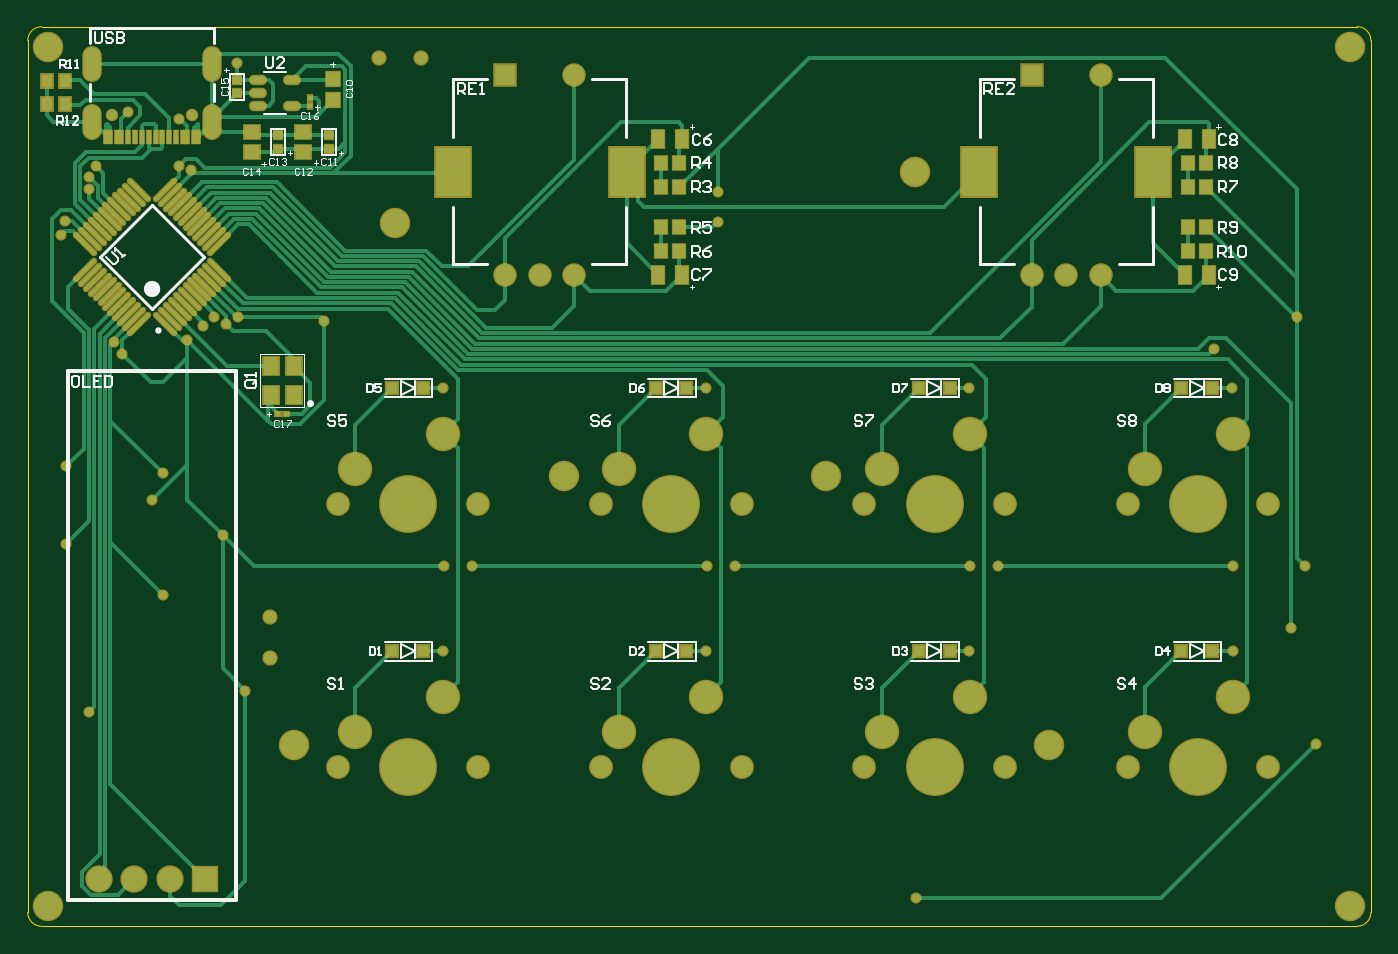
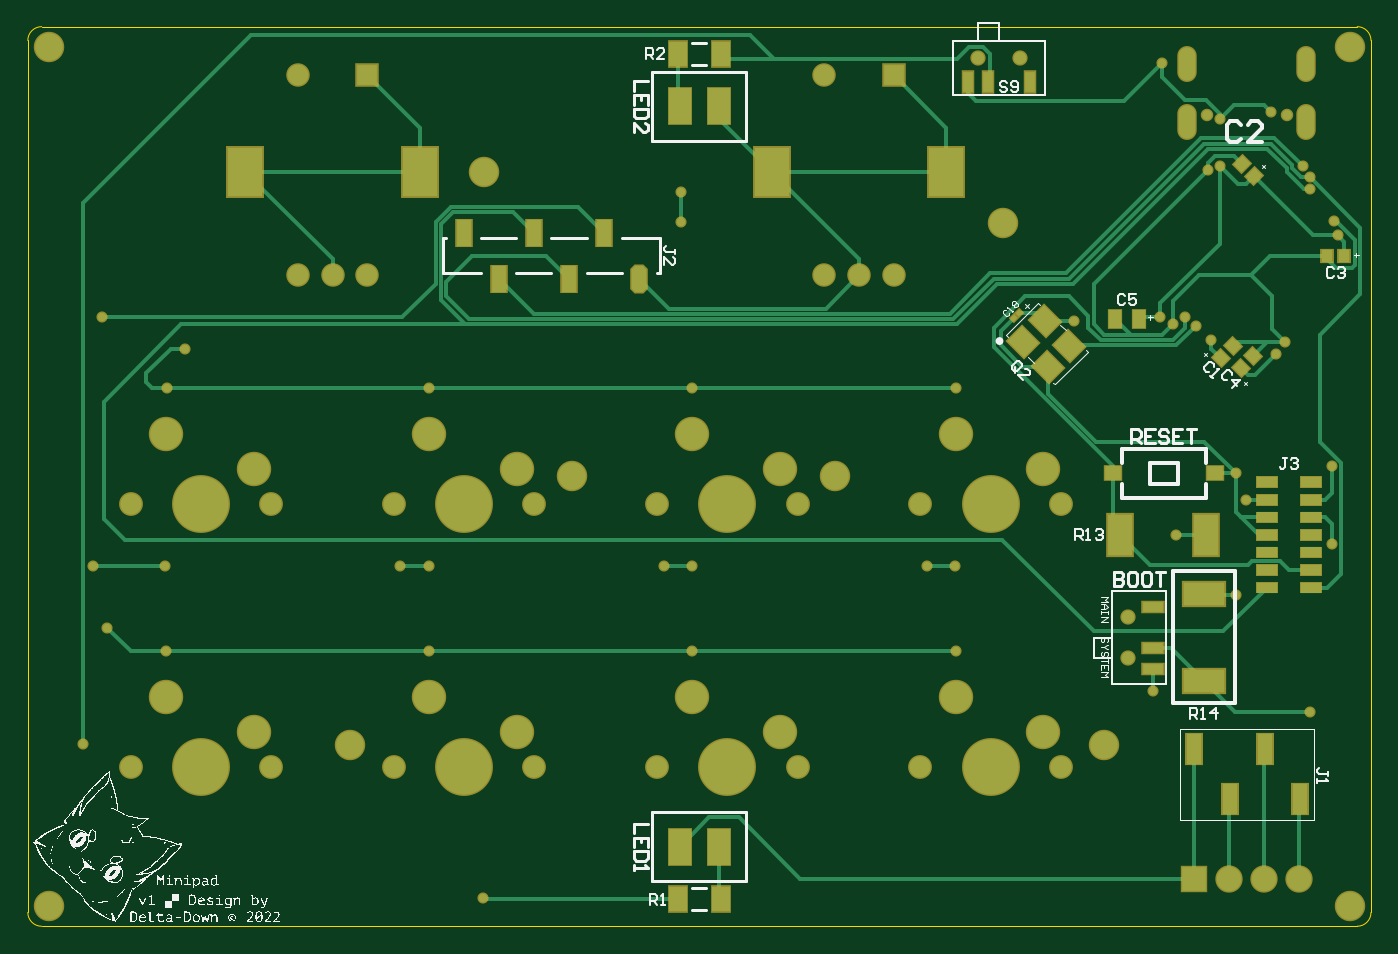
Circuit board: 9 layer files. Board 97.2 x 65.1 mm.
- bottom_copper: PCB1.GBL (14457 bytes)
- bottom_silk: PCB1.GBO (409937 bytes)
- paste: PCB1.GBP (5007 bytes)
- bottom_mask: PCB1.GBS (7913 bytes)
- outline: PCB1.GM1 (678 bytes)
- top_copper: PCB1.GTL (20352 bytes)
- top_silk: PCB1.GTO (19029 bytes)
- paste: PCB1.GTP (4698 bytes)
- top_mask: PCB1.GTS (7935 bytes)

=== bottom_copper: PCB1.GBL (14457 bytes, source omitted) ===
=== bottom_silk: PCB1.GBO (409937 bytes, source omitted) ===
=== paste: PCB1.GBP ===
G04*
G04 #@! TF.GenerationSoftware,Altium Limited,CircuitMaker,2.2.1 (2.2.1.6)*
G04*
G04 Layer_Color=16770453*
%FSLAX25Y25*%
%MOIN*%
G70*
G04*
G04 #@! TF.SameCoordinates,0C0BB1EE-0056-4C80-8B96-835DB9A5DFF7*
G04*
G04*
G04 #@! TF.FilePolarity,Positive*
G04*
G01*
G75*
%ADD31R,0.03543X0.05118*%
%ADD74R,0.07087X0.11811*%
%ADD75R,0.05787X0.02913*%
%ADD76R,0.05905X0.02756*%
%ADD77R,0.03150X0.03543*%
G04:AMPARAMS|DCode=78|XSize=35.43mil|YSize=31.5mil|CornerRadius=0mil|HoleSize=0mil|Usage=FLASHONLY|Rotation=45.000|XOffset=0mil|YOffset=0mil|HoleType=Round|Shape=Rectangle|*
%AMROTATEDRECTD78*
4,1,4,-0.00139,-0.02366,-0.02366,-0.00139,0.00139,0.02366,0.02366,0.00139,-0.00139,-0.02366,0.0*
%
%ADD78ROTATEDRECTD78*%

G04:AMPARAMS|DCode=79|XSize=66.93mil|YSize=59.05mil|CornerRadius=0mil|HoleSize=0mil|Usage=FLASHONLY|Rotation=225.000|XOffset=0mil|YOffset=0mil|HoleType=Round|Shape=Rectangle|*
%AMROTATEDRECTD79*
4,1,4,0.00278,0.04454,0.04454,0.00278,-0.00278,-0.04454,-0.04454,-0.00278,0.00278,0.04454,0.0*
%
%ADD79ROTATEDRECTD79*%

%ADD80R,0.06299X0.10236*%
%ADD81R,0.05118X0.07087*%
%ADD82R,0.04213X0.07480*%
G04:AMPARAMS|DCode=83|XSize=74.8mil|YSize=42.13mil|CornerRadius=0mil|HoleSize=0mil|Usage=FLASHONLY|Rotation=270.000|XOffset=0mil|YOffset=0mil|HoleType=Round|Shape=Octagon|*
%AMOCTAGOND83*
4,1,8,-0.01053,-0.03740,0.01053,-0.03740,0.02106,-0.02687,0.02106,0.02687,0.01053,0.03740,-0.01053,0.03740,-0.02106,0.02687,-0.02106,-0.02687,-0.01053,-0.03740,0.0*
%
%ADD83OCTAGOND83*%

%ADD84R,0.02756X0.05905*%
%ADD85R,0.04331X0.08661*%
%ADD86R,0.04724X0.03937*%
%ADD87R,0.11811X0.06693*%
G04:AMPARAMS|DCode=88|XSize=12.6mil|YSize=14.17mil|CornerRadius=0mil|HoleSize=0mil|Usage=FLASHONLY|Rotation=225.000|XOffset=0mil|YOffset=0mil|HoleType=Round|Shape=Rectangle|*
%AMROTATEDRECTD88*
4,1,4,-0.00056,0.00946,0.00946,-0.00056,0.00056,-0.00946,-0.00946,0.00056,-0.00056,0.00946,0.0*
%
%ADD88ROTATEDRECTD88*%

G04:AMPARAMS|DCode=89|XSize=35.43mil|YSize=31.5mil|CornerRadius=0mil|HoleSize=0mil|Usage=FLASHONLY|Rotation=315.000|XOffset=0mil|YOffset=0mil|HoleType=Round|Shape=Rectangle|*
%AMROTATEDRECTD89*
4,1,4,-0.02366,0.00139,-0.00139,0.02366,0.02366,-0.00139,0.00139,-0.02366,-0.02366,0.00139,0.0*
%
%ADD89ROTATEDRECTD89*%

G36*
X132595Y225043D02*
X126807D01*
Y227957D01*
X132595D01*
Y225043D01*
D02*
G37*
G36*
X119894D02*
X114106D01*
Y227957D01*
X119894D01*
Y225043D01*
D02*
G37*
G36*
X132595Y220043D02*
X126807D01*
Y222957D01*
X132595D01*
Y220043D01*
D02*
G37*
G36*
X119894D02*
X114106D01*
Y222957D01*
X119894D01*
Y220043D01*
D02*
G37*
G36*
X132595Y215043D02*
X126807D01*
Y217957D01*
X132595D01*
Y215043D01*
D02*
G37*
G36*
X119894D02*
X114106D01*
Y217957D01*
X119894D01*
Y215043D01*
D02*
G37*
G36*
X132595Y210043D02*
X126807D01*
Y212957D01*
X132595D01*
Y210043D01*
D02*
G37*
G36*
X119894D02*
X114106D01*
Y212957D01*
X119894D01*
Y210043D01*
D02*
G37*
G36*
X132595Y205043D02*
X126807D01*
Y207957D01*
X132595D01*
Y205043D01*
D02*
G37*
G36*
X119894D02*
X114106D01*
Y207957D01*
X119894D01*
Y205043D01*
D02*
G37*
G36*
X132595Y200043D02*
X126807D01*
Y202957D01*
X132595D01*
Y200043D01*
D02*
G37*
G36*
X119894D02*
X114106D01*
Y202957D01*
X119894D01*
Y200043D01*
D02*
G37*
G36*
X132595Y195043D02*
X126807D01*
Y197957D01*
X132595D01*
Y195043D01*
D02*
G37*
G36*
X119894D02*
X114106D01*
Y197957D01*
X119894D01*
Y195043D01*
D02*
G37*
D31*
X172940Y273000D02*
D03*
X166060D02*
D03*
D74*
X171409Y211500D02*
D03*
X147000D02*
D03*
D75*
X117000Y196500D02*
D03*
X129701D02*
D03*
X117000Y211500D02*
D03*
Y201500D02*
D03*
X129701Y211500D02*
D03*
Y201500D02*
D03*
X117000Y206500D02*
D03*
X129701D02*
D03*
X117000Y226500D02*
D03*
Y216500D02*
D03*
X129701Y226500D02*
D03*
Y216500D02*
D03*
X117000Y221500D02*
D03*
X129701D02*
D03*
D76*
X162201Y173343D02*
D03*
Y179248D02*
D03*
Y191059D02*
D03*
D77*
X107579Y291000D02*
D03*
X112500D02*
D03*
D78*
X137000Y259000D02*
D03*
X133520Y262480D02*
D03*
X142740Y261760D02*
D03*
X139260Y265240D02*
D03*
D79*
X193000Y272500D02*
D03*
X185929Y265429D02*
D03*
X192053Y259304D02*
D03*
X199125Y266375D02*
D03*
D80*
X285827Y122638D02*
D03*
X296850D02*
D03*
Y333661D02*
D03*
X285827D02*
D03*
D81*
X297441Y348622D02*
D03*
X285236D02*
D03*
X297441Y107677D02*
D03*
X285236D02*
D03*
D82*
X358500Y297496D02*
D03*
X348500Y284504D02*
D03*
X338500Y297496D02*
D03*
X328500Y284504D02*
D03*
X318500Y297496D02*
D03*
D83*
X308500Y284504D02*
D03*
D84*
X214906Y340500D02*
D03*
X209000D02*
D03*
X197189D02*
D03*
D85*
X120315Y136221D02*
D03*
X130315Y150394D02*
D03*
X140315Y136221D02*
D03*
X150315Y150394D02*
D03*
D86*
X173567Y229000D02*
D03*
X144433D02*
D03*
D87*
X147634Y169996D02*
D03*
Y194799D02*
D03*
D88*
X201780Y273220D02*
D03*
X200220Y274780D02*
D03*
D89*
X136740Y317240D02*
D03*
X133260Y313760D02*
D03*
M02*

=== bottom_mask: PCB1.GBS (7913 bytes, source omitted) ===
=== outline: PCB1.GM1 ===
G04*
G04 #@! TF.GenerationSoftware,Altium Limited,CircuitMaker,2.2.1 (2.2.1.6)*
G04*
G04 Layer_Color=16740166*
%FSLAX25Y25*%
%MOIN*%
G70*
G04*
G04 #@! TF.SameCoordinates,0C0BB1EE-0056-4C80-8B96-835DB9A5DFF7*
G04*
G04*
G04 #@! TF.FilePolarity,Positive*
G04*
G01*
G75*
%ADD106C,0.00197*%
D106*
X100000Y103937D02*
G03*
X103937Y100000I3937J0D01*
G01*
Y356299D02*
G03*
X100000Y352362I0J-3937D01*
G01*
X482677Y352362D02*
G03*
X478740Y356299I-3937J0D01*
G01*
X478740Y100000D02*
G03*
X482677Y103937I0J3937D01*
G01*
X103937Y100000D02*
X478740D01*
X100000Y103937D02*
Y352362D01*
X103937Y356299D02*
X478740D01*
X482677Y103937D02*
Y352362D01*
M02*

=== top_copper: PCB1.GTL (20352 bytes, source omitted) ===
=== top_silk: PCB1.GTO (19029 bytes, source omitted) ===
=== paste: PCB1.GTP ===
G04*
G04 #@! TF.GenerationSoftware,Altium Limited,CircuitMaker,2.2.1 (2.2.1.6)*
G04*
G04 Layer_Color=7318015*
%FSLAX25Y25*%
%MOIN*%
G70*
G04*
G04 #@! TF.SameCoordinates,0C0BB1EE-0056-4C80-8B96-835DB9A5DFF7*
G04*
G04*
G04 #@! TF.FilePolarity,Positive*
G04*
G01*
G75*
%ADD18R,0.04331X0.05118*%
%ADD19R,0.01417X0.01260*%
%ADD20R,0.03268X0.03268*%
%ADD21R,0.03937X0.04134*%
%ADD22R,0.01260X0.01417*%
%ADD23O,0.04331X0.02165*%
%ADD24R,0.02756X0.02559*%
%ADD25R,0.03150X0.03740*%
G04:AMPARAMS|DCode=26|XSize=10.63mil|YSize=82.68mil|CornerRadius=0mil|HoleSize=0mil|Usage=FLASHONLY|Rotation=135.000|XOffset=0mil|YOffset=0mil|HoleType=Round|Shape=Round|*
%AMOVALD26*
21,1,0.07205,0.01063,0.00000,0.00000,225.0*
1,1,0.01063,0.02547,0.02547*
1,1,0.01063,-0.02547,-0.02547*
%
%ADD26OVALD26*%

G04:AMPARAMS|DCode=27|XSize=10.63mil|YSize=82.68mil|CornerRadius=0mil|HoleSize=0mil|Usage=FLASHONLY|Rotation=225.000|XOffset=0mil|YOffset=0mil|HoleType=Round|Shape=Round|*
%AMOVALD27*
21,1,0.07205,0.01063,0.00000,0.00000,315.0*
1,1,0.01063,-0.02547,0.02547*
1,1,0.01063,0.02547,-0.02547*
%
%ADD27OVALD27*%

G04:AMPARAMS|DCode=28|XSize=10.63mil|YSize=82.68mil|CornerRadius=0mil|HoleSize=0mil|Usage=FLASHONLY|Rotation=225.000|XOffset=0mil|YOffset=0mil|HoleType=Round|Shape=Round|*
%AMOVALD28*
21,1,0.07205,0.01063,0.00000,0.00000,315.0*
1,1,0.01063,-0.02547,0.02547*
1,1,0.01063,0.02547,-0.02547*
%
%ADD28OVALD28*%

%ADD29R,0.01181X0.03937*%
%ADD30R,0.03543X0.03937*%
%ADD31R,0.03543X0.05118*%
%ADD32R,0.04331X0.03937*%
D18*
X169252Y251366D02*
D03*
Y259634D02*
D03*
X175748D02*
D03*
Y251366D02*
D03*
D19*
X173602Y246000D02*
D03*
X171398D02*
D03*
D20*
X278878Y253346D02*
D03*
X287657D02*
D03*
X353878D02*
D03*
X362657D02*
D03*
X428681D02*
D03*
X437461D02*
D03*
X203878Y178347D02*
D03*
X212657D02*
D03*
X278878D02*
D03*
X287657D02*
D03*
X353878D02*
D03*
X362657D02*
D03*
X428681D02*
D03*
X437461D02*
D03*
X212657Y253346D02*
D03*
X203878D02*
D03*
D21*
X187000Y335547D02*
D03*
Y341453D02*
D03*
D22*
X180315Y335945D02*
D03*
Y333740D02*
D03*
D23*
X165551Y341142D02*
D03*
Y337402D02*
D03*
Y333661D02*
D03*
X175394Y341142D02*
D03*
Y333661D02*
D03*
D24*
X159646Y341043D02*
D03*
Y337303D02*
D03*
X171260Y325295D02*
D03*
Y321555D02*
D03*
X185827Y325295D02*
D03*
Y321555D02*
D03*
D25*
X105413Y334252D02*
D03*
X110728D02*
D03*
X105413Y340945D02*
D03*
X110728D02*
D03*
D26*
X131675Y271678D02*
D03*
X130283Y273070D02*
D03*
X128891Y274462D02*
D03*
X127499Y275854D02*
D03*
X126107Y277246D02*
D03*
X124715Y278638D02*
D03*
X123323Y280030D02*
D03*
X121931Y281422D02*
D03*
X120539Y282814D02*
D03*
X119147Y284206D02*
D03*
X117755Y285598D02*
D03*
X116364Y286990D02*
D03*
X139191Y309818D02*
D03*
X140583Y308426D02*
D03*
X141975Y307034D02*
D03*
X143367Y305642D02*
D03*
X144759Y304250D02*
D03*
X146151Y302858D02*
D03*
X147543Y301466D02*
D03*
X148935Y300074D02*
D03*
X150327Y298682D02*
D03*
X151719Y297290D02*
D03*
X153111Y295898D02*
D03*
X154503Y294506D02*
D03*
D27*
X116364D02*
D03*
D28*
X117755Y295898D02*
D03*
X119147Y297290D02*
D03*
X120539Y298682D02*
D03*
X121931Y300074D02*
D03*
X123323Y301466D02*
D03*
X124715Y302858D02*
D03*
X126107Y304250D02*
D03*
X127499Y305642D02*
D03*
X128891Y307034D02*
D03*
X130283Y308426D02*
D03*
X131675Y309818D02*
D03*
X154503Y286990D02*
D03*
X153111Y285598D02*
D03*
X151719Y284206D02*
D03*
X150327Y282814D02*
D03*
X148935Y281422D02*
D03*
X147543Y280030D02*
D03*
X146151Y278638D02*
D03*
X144759Y277246D02*
D03*
X143367Y275854D02*
D03*
X141975Y274462D02*
D03*
X140583Y273070D02*
D03*
X139191Y271678D02*
D03*
D29*
X148622Y325000D02*
D03*
X147441D02*
D03*
X145472D02*
D03*
X144291D02*
D03*
X136417D02*
D03*
X134449D02*
D03*
X138386D02*
D03*
X140354D02*
D03*
X142323D02*
D03*
X122244D02*
D03*
X123425D02*
D03*
X125394D02*
D03*
X126575D02*
D03*
X132480D02*
D03*
X130512D02*
D03*
X128543D02*
D03*
D30*
X435630Y310630D02*
D03*
X430512D02*
D03*
X435630Y317520D02*
D03*
X430512D02*
D03*
X435630Y299213D02*
D03*
X430512D02*
D03*
X430512Y292323D02*
D03*
X435630D02*
D03*
X285630Y310630D02*
D03*
X280512D02*
D03*
X285630Y317520D02*
D03*
X280512D02*
D03*
X285630Y299213D02*
D03*
X280512D02*
D03*
Y292323D02*
D03*
X285630D02*
D03*
D31*
X436511Y324213D02*
D03*
X429631D02*
D03*
X436511Y285630D02*
D03*
X429631D02*
D03*
X286511Y324213D02*
D03*
X279631D02*
D03*
X286511Y285630D02*
D03*
X279631D02*
D03*
D32*
X163779Y320571D02*
D03*
Y326279D02*
D03*
X178543Y320571D02*
D03*
Y326279D02*
D03*
M02*

=== top_mask: PCB1.GTS (7935 bytes, source omitted) ===
